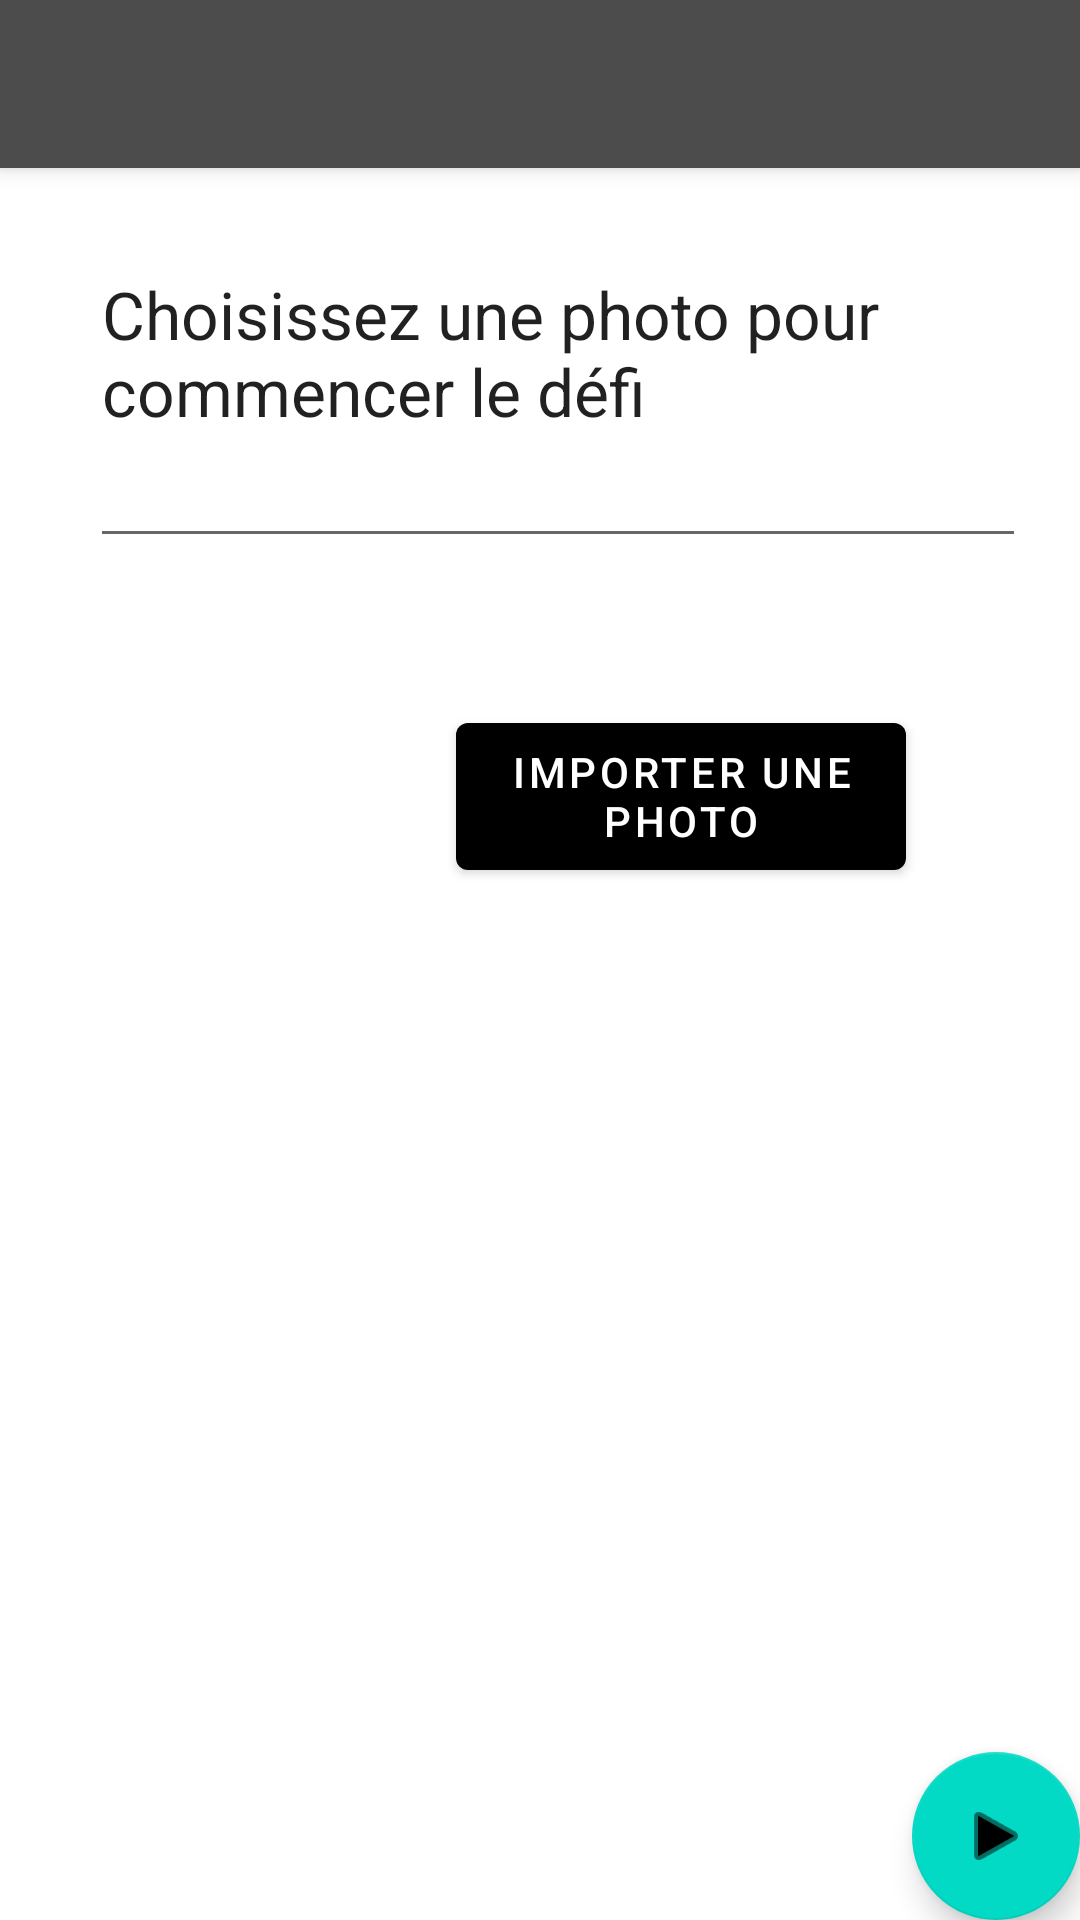

Reconstruct the res/layout file that produces this screen, plus the resources it refers to.
<!-- AndroidManifest.xml: application theme Theme.ChaudFroid -->
<!-- res/layout/activity_main.xml -->
<?xml version="1.0" encoding="utf-8"?>
<androidx.coordinatorlayout.widget.CoordinatorLayout xmlns:android="http://schemas.android.com/apk/res/android"
    xmlns:app="http://schemas.android.com/apk/res-auto"
    xmlns:tools="http://schemas.android.com/tools"
    android:layout_width="match_parent"
    android:layout_height="match_parent"
    tools:context=".MainActivity">

    <com.google.android.material.appbar.AppBarLayout
        android:layout_width="match_parent"
        android:layout_height="wrap_content"
        android:theme="@style/Theme.ChaudFroid.AppBarOverlay">

        <androidx.appcompat.widget.Toolbar
            android:id="@+id/toolbar"
            android:layout_width="match_parent"
            android:layout_height="?attr/actionBarSize"
            android:background="#4C4C4C"
            app:popupTheme="@style/Theme.ChaudFroid.PopupOverlay" />

    </com.google.android.material.appbar.AppBarLayout>

    <LinearLayout
        android:layout_width="match_parent"
        android:layout_height="689dp"
        android:orientation="vertical">

        <EditText
            android:id="@+id/editTextTextMultiLine"
            android:layout_width="312dp"
            android:layout_height="106dp"
            android:layout_marginStart="30dp"
            android:layout_marginLeft="0dp"
            android:layout_marginTop="80dp"
            android:layout_marginEnd="91dp"
            android:layout_marginRight="91dp"
            android:autofillHints=""
            android:ems="10"
            android:gravity="left|top"
            android:inputType="textMultiLine"
            android:singleLine="false"
            android:text="@string/intro"
            android:textAppearance="@style/TextAppearance.AppCompat.Large"
            app:layout_constraintEnd_toEndOf="parent"
            app:layout_constraintHorizontal_bias="0.609"
            app:layout_constraintStart_toStartOf="parent"
            app:layout_constraintTop_toTopOf="parent" />

        <Button
            android:id="@+id/importPhoto"
            android:layout_width="wrap_content"
            android:layout_height="61dp"
            android:layout_marginStart="152dp"
            android:layout_marginLeft="152dp"
            android:layout_marginTop="49dp"
            android:layout_marginEnd="58dp"
            android:layout_marginRight="58dp"
            android:layout_marginBottom="480dp"
            android:text="@string/buttonImport"
            app:layout_constraintBottom_toBottomOf="parent"
            app:layout_constraintEnd_toEndOf="parent"
            app:layout_constraintStart_toStartOf="parent"
            app:layout_constraintTop_toBottomOf="@+id/editTextTextMultiLine" />
    </LinearLayout>

    <com.google.android.material.floatingactionbutton.FloatingActionButton
        android:id="@+id/fab"
        android:layout_width="wrap_content"
        android:layout_height="wrap_content"
        android:layout_gravity="bottom|end"
        android:layout_margin="@dimen/fab_margin"
        android:contentDescription="@string/todo"
        app:srcCompat="@android:drawable/ic_media_play" />

</androidx.coordinatorlayout.widget.CoordinatorLayout>
<!-- resources referenced by this layout -->
<resources>
  <string name="buttonImport">Importer une photo</string>
  <string name="intro">Choisissez une photo pour commencer le défi</string>
  <string name="todo">TODO</string>
  <style name="Theme.ChaudFroid.AppBarOverlay" parent="ThemeOverlay.AppCompat.Dark.ActionBar" />
  <style name="Theme.ChaudFroid" parent="Theme.MaterialComponents.DayNight.DarkActionBar">
          
          <item name="colorPrimary">@color/black</item>
          <item name="colorPrimaryVariant">@color/black</item>
          <item name="colorOnPrimary">@color/white</item>
          
          <item name="colorSecondary">@color/teal_200</item>
          <item name="colorSecondaryVariant">@color/teal_700</item>
          <item name="colorOnSecondary">@color/black</item>
          
          <item name="android:statusBarColor" tools:targetApi="l">?attr/colorPrimaryVariant</item>
          
      </style>
  <!-- not gathered from this repository: default colours our renderer supplied (Android Studio template values) -->
  <color name="teal_200">#FF03DAC5</color>
  <color name="teal_700">#FF018786</color>
  <color name="black">#FF000000</color>
  <color name="white">#FFFFFFFF</color>
</resources>
